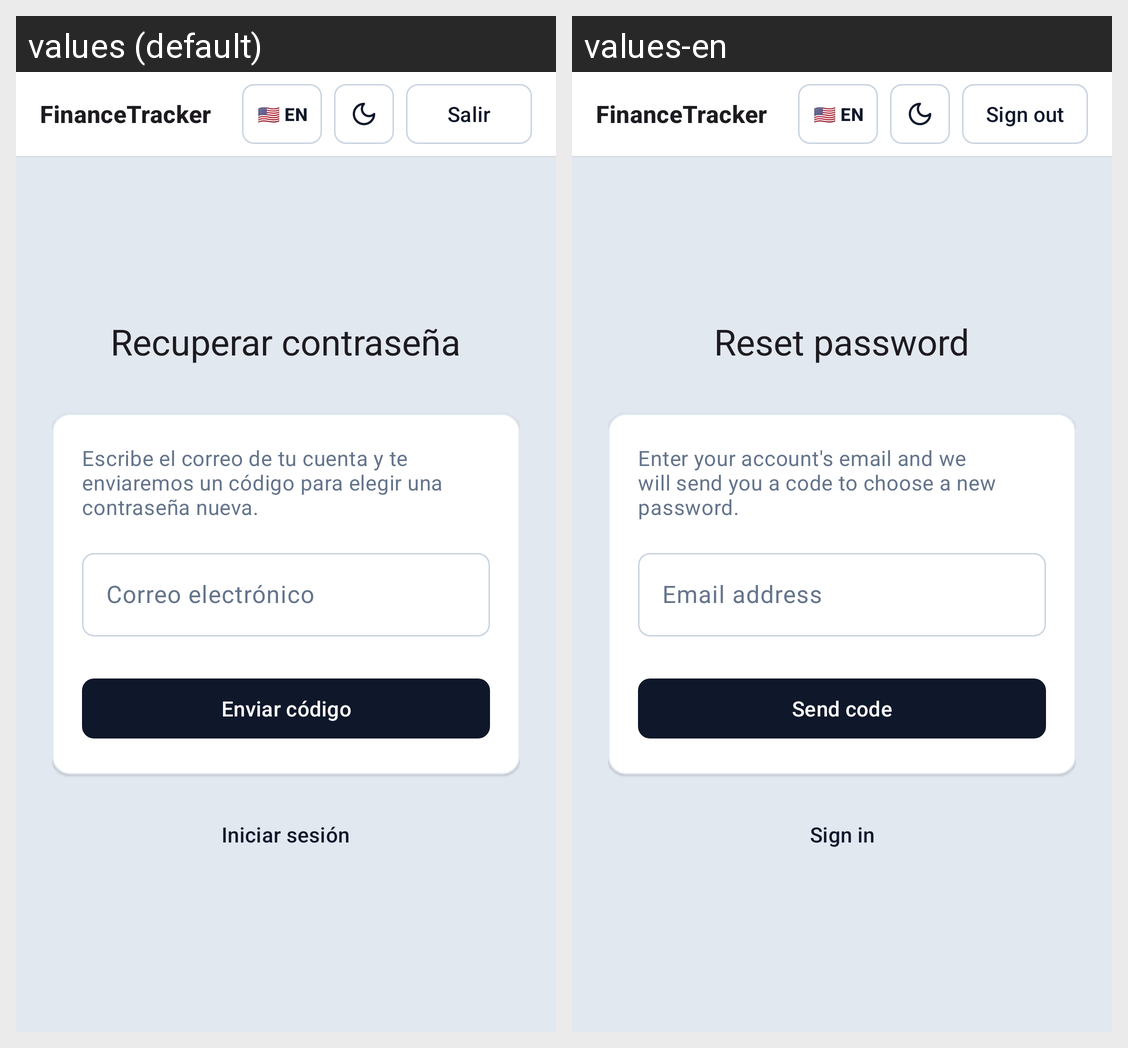

Translations of the strings shown on this Android screen, per locale in the grid:
Android screen res/layout/activity_forgot_password.xml rendered under 2 locales, left to right: values (default), values-en. Device: Nexus 5 (rendered at 1080×1920; each locale shown at half size, 540×960, under a caption strip naming it); theme Theme.FinanceTracker.
Strings drawn on this screen, with the default value and each locale's value (text and hints the layout hard-codes, and strings that could not be matched under every locale, appear in the picture but are not listed):

password_reset_title
  values: Recuperar contraseña
  values-en: Reset password

password_reset_intro
  values: Escribe el correo de tu cuenta y te enviaremos un código para elegir una contraseña nueva.
  values-en: Enter your account's email and we will send you a code to choose a new password.

login_email
  values: Correo electrónico
  values-en: Email address

password_reset_send
  values: Enviar código
  values-en: Send code

password_reset_go_to_login
  values: Iniciar sesión
  values-en: Sign in

app_name
  values: FinanceTracker
  values-en: FinanceTracker  [not translated; the default value is used]

dashboard_sign_out
  values: Salir
  values-en: Sign out
